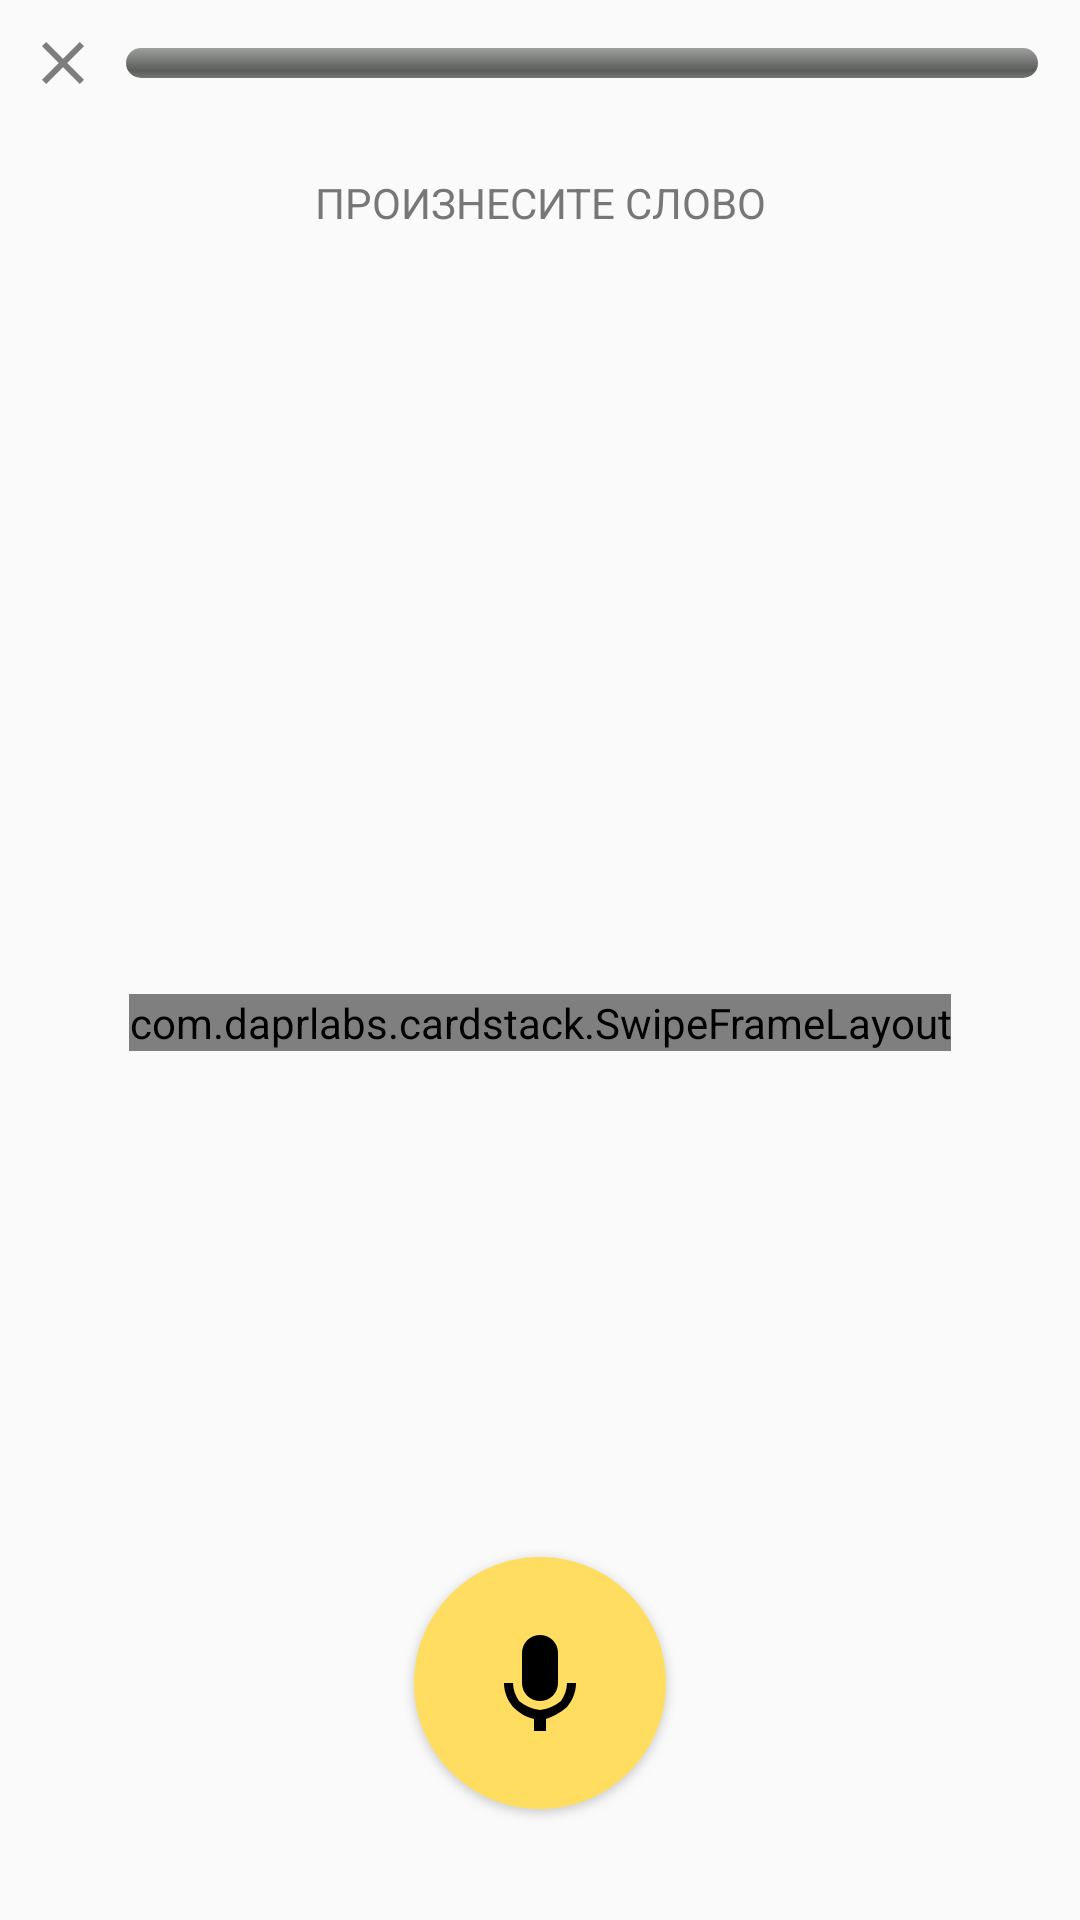

The Android layout XML behind this screen, and the referenced resources:
<!-- AndroidManifest.xml: application theme AppTheme.NoActionBar -->
<!-- res/layout/fragment_pronunciation.xml -->
<?xml version="1.0" encoding="utf-8"?>
<LinearLayout xmlns:android="http://schemas.android.com/apk/res/android"
              xmlns:swipedeck="http://schemas.android.com/apk/res-auto"
              android:orientation="vertical"
              android:layout_width="match_parent"
              android:layout_height="match_parent">

    <LinearLayout
        android:layout_width="match_parent"
        android:layout_height="wrap_content"
        android:padding="14dp">

        <ImageButton
            android:id="@+id/cancel"
            android:layout_width="wrap_content"
            android:layout_height="wrap_content"
            android:layout_gravity="center_vertical"
            android:layout_marginEnd="14dp"
            android:layout_marginRight="14dp"
            android:background="@null"
            android:src="@drawable/icn_close" />

        <ProgressBar
            android:id="@+id/pbWordsProgress"
            style="@android:style/Widget.ProgressBar.Horizontal"
            android:layout_width="match_parent"
            android:layout_height="10dp"
            android:layout_gravity="center_vertical" />
    </LinearLayout>

    <RelativeLayout android:id="@+id/wrapper"
        android:layout_width="match_parent"
        android:layout_height="match_parent"
        android:layout_gravity="center_horizontal">

        <TextView
            android:text="@string/say_word"
            android:layout_width="match_parent"
            android:layout_height="wrap_content"
            android:textSize="@dimen/font_14"
            android:textColor="@color/grey"
            android:textAllCaps="true"
            android:layout_gravity="center"
            android:textAlignment="center"
            android:layout_marginTop="@dimen/spacing_normal_16"
            android:layout_alignParentTop="true"/>

        <RelativeLayout
            android:layout_width="wrap_content"
            android:layout_height="wrap_content"
            android:layout_centerInParent="true">

            <com.daprlabs.cardstack.SwipeFrameLayout
                android:layout_width="wrap_content"
                android:layout_height="wrap_content"
                android:orientation="vertical"
                android:gravity="center">

                <com.daprlabs.cardstack.SwipeDeck
                    android:id="@+id/swipe_deck"
                    android:layout_width="wrap_content"
                    android:layout_height="200dp"
                    android:padding="20dp"
                    swipedeck:card_spacing="10dp"
                    swipedeck:max_visible="3"
                    swipedeck:render_above="true"
                    swipedeck:rotation_degrees="15" />

            </com.daprlabs.cardstack.SwipeFrameLayout>
        </RelativeLayout>

        <Button
            android:id="@+id/record_button"
            android:layout_width="wrap_content"
            android:layout_height="wrap_content"
            android:background="@drawable/btn_mic"
            android:layout_alignParentBottom="true"
            android:layout_centerHorizontal="true"
            android:layout_marginBottom="@dimen/spacing_medium_32"/>
    </RelativeLayout>

</LinearLayout>
<!-- resources referenced by this layout -->
<resources>
  <color name="grey">#777777</color>
  <dimen name="font_14">14sp</dimen>
  <dimen name="spacing_medium_32">32dp</dimen>
  <dimen name="spacing_normal_16">16dp</dimen>
  <!-- drawable btn_mic: png bitmap (drawable-hdpi, 7369 bytes) -->
  <!-- drawable icn_close: png bitmap (drawable-hdpi, 353 bytes) -->
  <string name="say_word">Произнесите слово</string>
  <style name="AppTheme.NoActionBar">
          <item name="windowActionBar">false</item>
          <item name="windowNoTitle">true</item>
      </style>
</resources>
